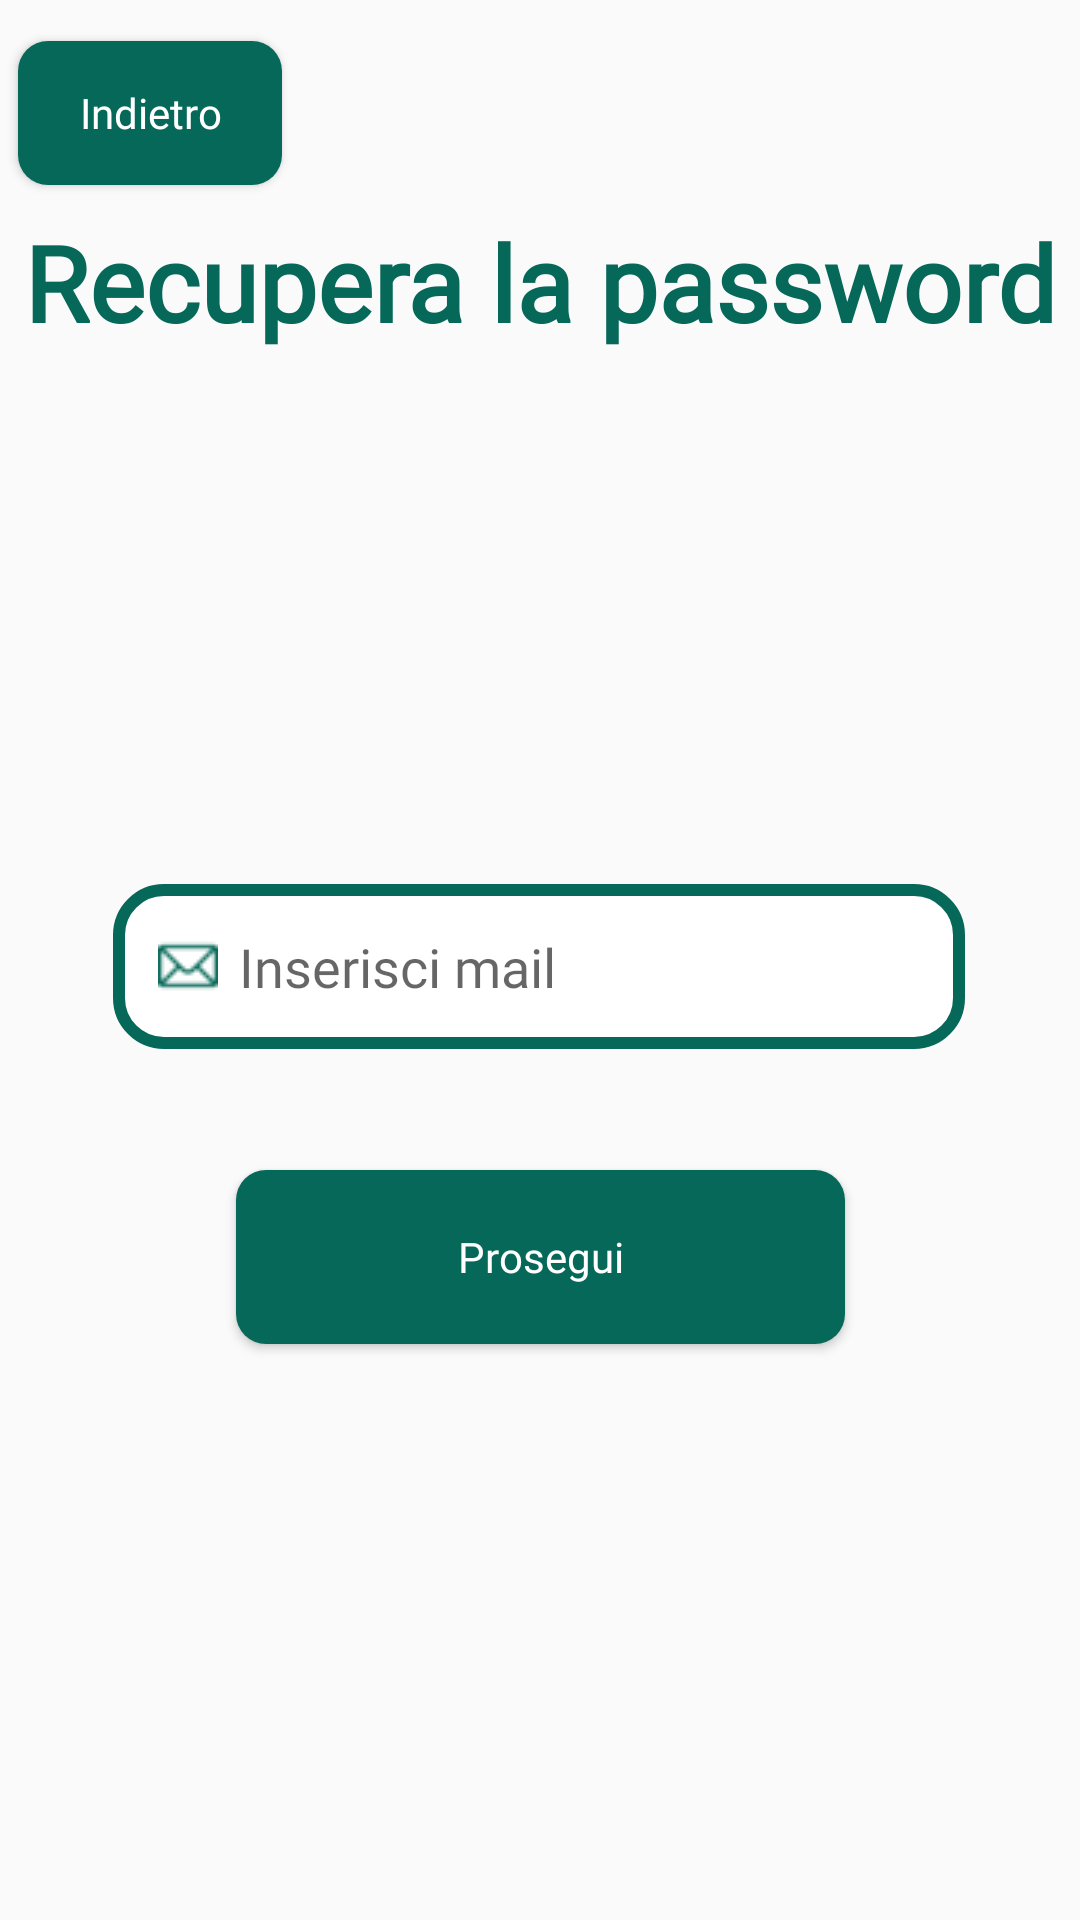

Reconstruct the res/layout file that produces this screen, plus the resources it refers to.
<!-- AndroidManifest.xml: application theme Theme.InsubriaSocial -->
<!-- res/layout/activity_recovery_password.xml -->
<?xml version="1.0" encoding="utf-8"?>
<androidx.constraintlayout.widget.ConstraintLayout xmlns:android="http://schemas.android.com/apk/res/android"
    xmlns:app="http://schemas.android.com/apk/res-auto"
    xmlns:tools="http://schemas.android.com/tools"
    android:id="@+id/main"
    android:layout_width="match_parent"
    android:layout_height="match_parent"
    tools:context=".RecoveryPassword">

    <Button
        android:id="@+id/buttonRec"
        android:layout_width="203dp"
        android:layout_height="58dp"
        android:text="Prosegui"
        android:textAllCaps="false"
        android:background="@drawable/buttons"
        android:textColor="@color/white"
        android:fontFamily="@font/sfpro2"
        app:layout_constraintBottom_toBottomOf="parent"
        app:layout_constraintStart_toStartOf="parent"
        app:layout_constraintEnd_toEndOf="parent"
        app:layout_constraintTop_toTopOf="parent"
        app:layout_constraintVertical_bias="0.67" />

    <Button
        android:id="@+id/backRec"
        android:layout_width="wrap_content"
        android:layout_height="wrap_content"
        android:text="Indietro"
        android:textAllCaps="false"
        android:background="@drawable/buttons"
        android:textColor="@color/white"
        android:fontFamily="@font/sfpro2"
        app:layout_constraintBottom_toBottomOf="parent"
        app:layout_constraintStart_toStartOf="parent"
        app:layout_constraintEnd_toEndOf="parent"
        app:layout_constraintTop_toTopOf="parent"
        app:layout_constraintVertical_bias="0.023"
        app:layout_constraintHorizontal_bias="0.022" />

    <EditText
        android:id="@+id/mailRec"
        android:layout_width="284dp"
        android:layout_height="55dp"
        android:background="@drawable/shape_border"
        android:fontFamily="@font/sfpro2"
        android:drawablePadding="7dp"
        android:drawableStart="@drawable/mail"
        android:hint="Inserisci mail"
        android:singleLine="true"
        android:paddingLeft="15dp"
        app:layout_constraintBottom_toBottomOf="parent"
        app:layout_constraintStart_toStartOf="parent"
        app:layout_constraintEnd_toEndOf="parent"
        app:layout_constraintTop_toBottomOf="@+id/textViewRec"
        app:layout_constraintVertical_bias="0.379"
        app:layout_constraintHorizontal_bias="0.496" />

    <TextView
        android:id="@+id/textViewRec"
        android:layout_width="wrap_content"
        android:layout_height="wrap_content"
        android:text="Recupera la password"
        android:textColor="#066858"
        android:textSize="35dp"
        android:textStyle="bold"
        android:fontFamily="@font/arial"
        app:layout_constraintBottom_toBottomOf="parent"
        app:layout_constraintStart_toStartOf="parent"
        app:layout_constraintEnd_toEndOf="parent"
        app:layout_constraintTop_toTopOf="parent"
        app:layout_constraintVertical_bias="0.119" />

</androidx.constraintlayout.widget.ConstraintLayout>
<!-- resources referenced by this layout -->
<resources>
  <!-- drawable buttons (drawable) -->
  <?xml version="1.0" encoding="utf-8"?>
  <shape xmlns:android="http://schemas.android.com/apk/res/android">
      <corners android:radius="10dp"/>
      <solid android:color="#066858"></solid>
  </shape>
  <!-- drawable mail: png bitmap (drawable, 852 bytes) -->
  <!-- drawable shape_border (drawable) -->
  <?xml version="1.0" encoding="utf-8"?>
  <shape xmlns:android="http://schemas.android.com/apk/res/android"
      android:shape="rectangle"
      >
      <corners android:radius="15dip" />
      <solid android:color="@color/white">
  
      </solid>
      <stroke
          android:width="4dp"
          android:color="#066858" />
  </shape>
  <style name="Theme.InsubriaSocial" parent="Base.Theme.InsubriaSocial" />
  <style name="Base.Theme.InsubriaSocial" parent="Theme.AppCompat.Light.NoActionBar">
          
          
  
          <item name="android:statusBarColor" tools:targetApi="1">#066858</item>
      </style>
  <!-- not gathered from this repository: default colours our renderer supplied (Android Studio template values) -->
  <color name="white">#FFFFFFFF</color>
</resources>
